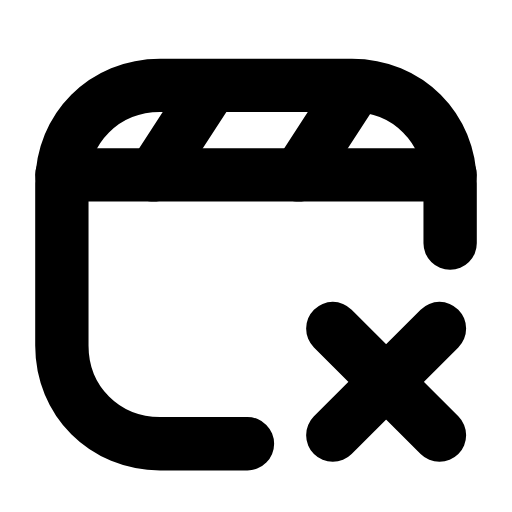
t = 0.00 s
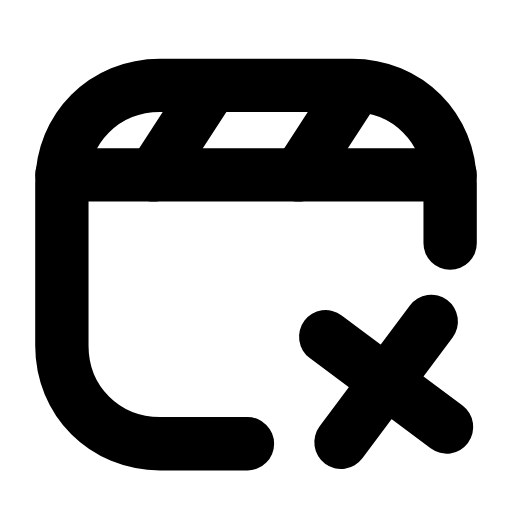
t = 0.26 s
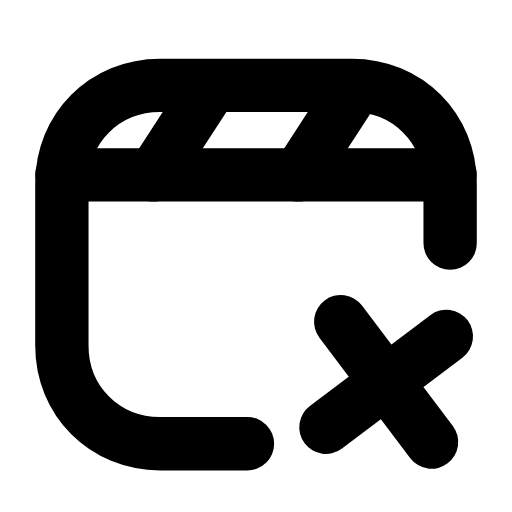
t = 0.53 s
t = 0.78 s: frame unchanged from t = 0.00 s, image omitted
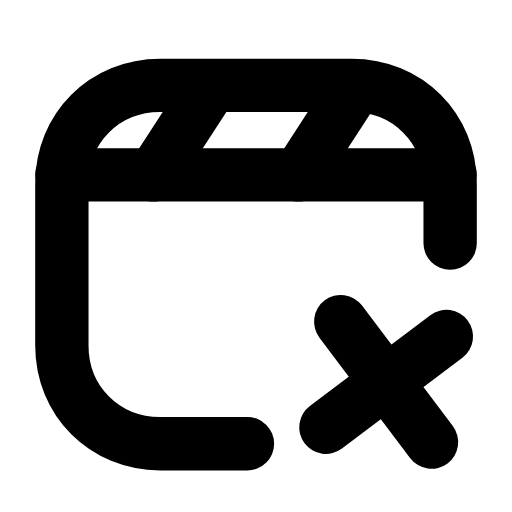
t = 1.06 s
t = 1.33 s: frame unchanged from t = 0.00 s, image omitted

The animated SVG that drew these frames (rendered in a browser with its animation timeline set to each time). Animation: 1 SMIL element (animateTransform=1); one cycle of 1.60 s, repeats indefinitely.

<svg xmlns="http://www.w3.org/2000/svg" width="24" height="24" viewBox="0 0 24 24" fill="none"><path stroke="currentColor" stroke-width="2.5" stroke-linecap="round" stroke-linejoin="round" fill="none" d="M11.6 20.8L7.5 20.8C4.9 20.8 2.9 18.8 2.9 16.2L2.9 8.6C2.9 6 4.9 4 7.5 4L16.5 4C19.1 4 21.1 6 21.1 8.6L21.1 11.4"></path><line stroke="currentColor" stroke-width="2.5" stroke-linecap="round" stroke-linejoin="round" fill="none" x1="2.9" y1="8.2" x2="21.1" y2="8.2"></line><path stroke="currentColor" stroke-width="2.5" stroke-linecap="round" stroke-linejoin="round" fill="none" d="M9.8 4.2L7.2 8.2M16.6 4.2L14 8.2"></path><g><animateTransform attributeName="transform" type="rotate" values="0 18.1 17.9;0 18.1 17.9;-10 18.1 17.9;8 18.1 17.9;0 18.1 17.9;0 18.1 17.9;8 18.1 17.9;-10 18.1 17.9;0 18.1 17.9;0 18.1 17.9;0 18.1 17.9" keyTimes="0;0.135;0.2475;0.36;0.45;0.6;0.66;0.735;0.81;0.9;1" dur="1.6s" repeatCount="indefinite" calcMode="spline" keySplines="0.16 1 0.3 1;0.16 1 0.3 1;0.16 1 0.3 1;0.16 1 0.3 1;0.16 1 0.3 1;0.16 1 0.3 1;0.16 1 0.3 1;0.16 1 0.3 1;0.16 1 0.3 1;0.16 1 0.3 1"/><path stroke="currentColor" stroke-width="2.5" stroke-linecap="round" stroke-linejoin="round" fill="none" d="M15.6 15.4L20.6 20.4M20.6 15.4L15.6 20.4"></path></g></svg>
